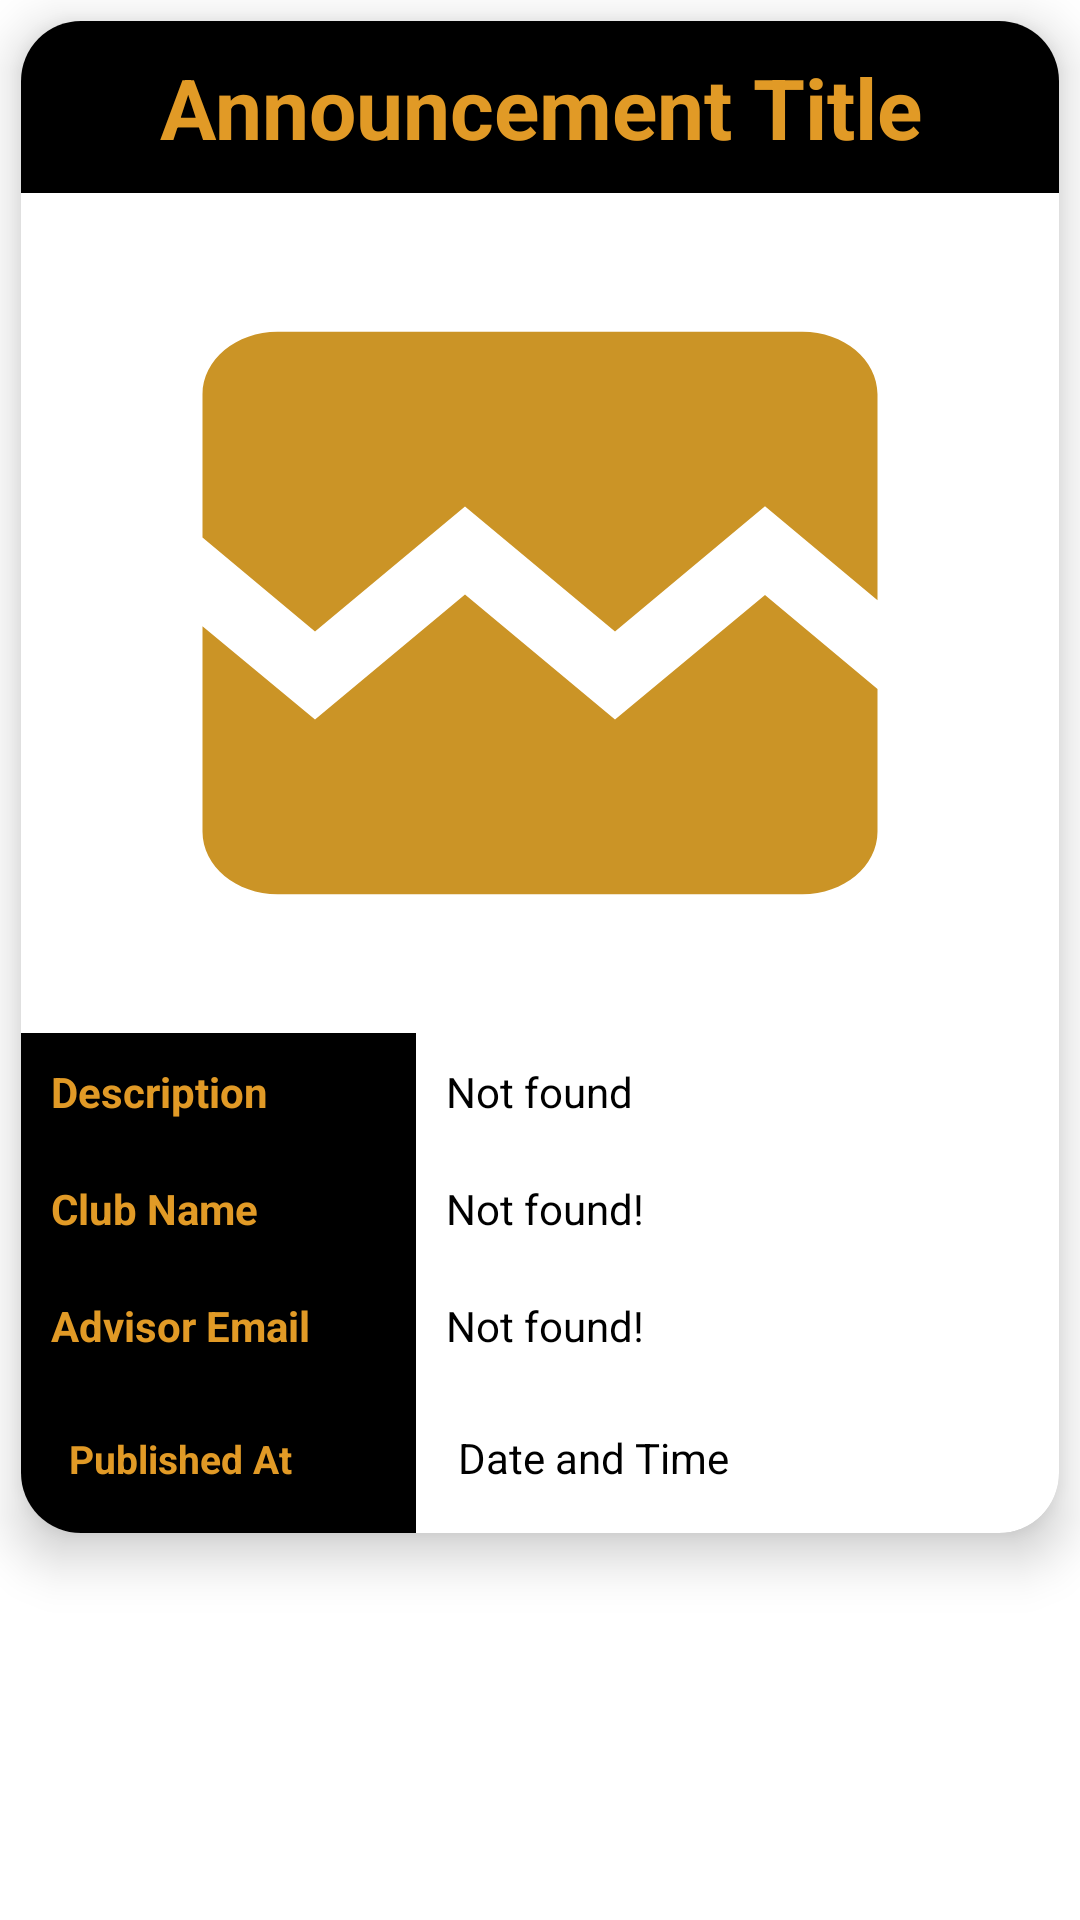

Layout XML and referenced resources for this Android screen:
<!-- AndroidManifest.xml: application theme Theme.MyClub -->
<!-- res/layout/view_clubposts_card.xml -->
<?xml version="1.0" encoding="utf-8"?>
<RelativeLayout xmlns:android="http://schemas.android.com/apk/res/android"
    android:layout_width="match_parent"
    android:layout_height="wrap_content"
    xmlns:tools="http://schemas.android.com/tools"
    android:orientation="vertical"
    xmlns:app="http://schemas.android.com/apk/res-auto"
    >
    <androidx.cardview.widget.CardView
        android:layout_width="match_parent"
        android:layout_height="wrap_content"
        app:cardCornerRadius="20dp"
        app:cardElevation="10dp"
        android:layout_margin="7dp"
        android:layout_marginBottom="20dp"
        android:padding="10dp"
        android:id="@+id/CardView"
        >


        <LinearLayout
            android:layout_width="match_parent"
            android:orientation="vertical"
            android:layout_height="wrap_content">
            <TextView
                android:layout_width="match_parent"
                android:layout_height="wrap_content"
                android:id="@+id/approveTitle3"
                android:background="@color/black"
                android:padding="10dp"
                android:layout_marginBottom="10dp"
                android:text="Announcement Title"
                android:textStyle="bold"
                android:textAlignment="center"
                android:textSize="28dp"
                android:textColor="@color/gold"/>
            <ImageView
                android:id="@+id/approveImage3"
                android:layout_width="300dp"
                android:layout_height="250dp"
                android:layout_gravity="center"
                android:layout_marginTop="5dp"
                android:layout_marginBottom="15dp"
                android:background="@drawable/image" />

            <LinearLayout
                android:layout_width="match_parent"
                android:orientation="vertical"
                android:layout_height="wrap_content">
                <LinearLayout
                    android:layout_width="match_parent"
                    android:orientation="horizontal"
                    android:weightSum="100"
                    android:layout_gravity="center_vertical"
                    android:layout_height="wrap_content">

                    <TextView
                        android:layout_width="40dp"
                        android:layout_height="wrap_content"
                        android:layout_weight="30"
                        android:lines="1"
                        android:padding="10dp"
                        android:background="@color/black"
                        android:text="Description"
                        android:textColor="@color/gold"
                        android:textSize="14sp"
                        android:textStyle="bold" />

                    <TextView
                        android:id="@+id/approveDescription3"
                        android:layout_width="0dp"
                        android:layout_height="wrap_content"
                        android:layout_weight="70"
                        android:padding="10dp"
                        android:text="Not found"
                        android:textColor="@color/black"
                        android:textSize="14sp"
                        android:textStyle="normal" />

                </LinearLayout>

            </LinearLayout>
            <LinearLayout
                android:layout_width="match_parent"
                android:orientation="vertical"
                android:layout_height="wrap_content">
                <LinearLayout
                    android:layout_width="match_parent"
                    android:orientation="horizontal"
                    android:weightSum="100"
                    android:id="@+id/UserInfo"
                    android:layout_gravity="center_vertical"
                    android:layout_height="wrap_content">

                    <TextView
                        android:layout_width="40dp"
                        android:layout_height="wrap_content"
                        android:layout_weight="30"
                        android:background="@color/black"
                        android:lines="1"
                        android:padding="10dp"
                        android:text="Club Name"
                        android:textColor="@color/gold"
                        android:textSize="14sp"
                        android:textStyle="bold" />

                    <TextView

                        android:id="@+id/approveClubName3"
                        android:layout_width="0dp"
                        android:layout_height="wrap_content"
                        android:layout_weight="70"
                        android:padding="10dp"
                        android:text="Not found!"
                        android:textColor="@color/black"
                        android:textSize="14sp"
                        android:textStyle="normal" />

                </LinearLayout>

            </LinearLayout>
            <LinearLayout
                android:layout_width="match_parent"
                android:orientation="vertical"
                android:layout_height="wrap_content">
                <LinearLayout
                    android:layout_width="match_parent"
                    android:orientation="horizontal"
                    android:weightSum="100"
                    android:layout_gravity="center_vertical"
                    android:layout_height="wrap_content">

                    <TextView
                        android:layout_width="40dp"
                        android:layout_height="wrap_content"
                        android:layout_weight="30"
                        android:lines="1"
                        android:padding="10dp"
                        android:text="Advisor Email"
                        android:background="@color/black"
                        android:textColor="@color/gold"
                        android:textSize="14sp"
                        android:textStyle="bold" />
                    <TextView

                        android:layout_width="0dp"
                        android:layout_height="wrap_content"
                        android:layout_weight="70"
                        android:id="@+id/approveAdvisorEmail3"
                        android:textSize="14sp"
                        android:textStyle="normal"
                        android:text="Not found!"
                        android:padding="10dp"
                        android:textColor="@color/black"
                        />

                </LinearLayout>


                <LinearLayout
                    android:layout_width="match_parent"
                    android:orientation="horizontal"
                    android:weightSum="100"
                    android:layout_gravity="center_vertical"
                    android:layout_height="wrap_content">

                    <TextView
                        android:layout_width="40dp"
                        android:layout_height="wrap_content"
                        android:layout_weight="30"
                        android:lines="1"
                        android:padding="16dp"
                        android:text="Published At"
                        android:textColor="@color/gold"
                        android:background="@color/black"
                        android:textSize="13sp"
                        android:textStyle="bold" />
                    <TextView
                        android:layout_width="0dp"
                        android:layout_height="wrap_content"
                        android:layout_weight="70"
                        android:id="@+id/token1"
                        android:textSize="14sp"
                        android:textStyle="normal"
                        android:text="Date and Time"
                        android:padding="14dp"
                        android:textColor="@color/black"
                        />
                </LinearLayout>
            </LinearLayout>
        </LinearLayout>

    </androidx.cardview.widget.CardView>


</RelativeLayout>
<!-- resources referenced by this layout -->
<resources>
  <color name="black">#FF000000</color>
  <color name="gold">#FFE19A26</color>
  <!-- drawable image (drawable) -->
  <vector android:height="24dp" android:tint="#CB9426"
      android:viewportHeight="24" android:viewportWidth="24"
      android:width="24dp" xmlns:android="http://schemas.android.com/apk/res/android">
      <path android:fillColor="@android:color/white" android:pathData="M21,5v6.59l-3,-3.01 -4,4.01 -4,-4 -4,4 -3,-3.01L3,5c0,-1.1 0.9,-2 2,-2h14c1.1,0 2,0.9 2,2zM18,11.42l3,3.01L21,19c0,1.1 -0.9,2 -2,2L5,21c-1.1,0 -2,-0.9 -2,-2v-6.58l3,2.99 4,-4 4,4 4,-3.99z"/>
  </vector>
  <style name="Theme.MyClub" parent="Theme.MaterialComponents.DayNight.DarkActionBar">
          
          <item name="colorPrimary">@color/white</item>
          <item name="colorPrimaryVariant">@color/black</item>
          <item name="colorOnPrimary">@color/white</item>
          
          <item name="colorSecondary">@color/white</item>
          <item name="colorSecondaryVariant">@color/teal_700</item>
          <item name="colorOnSecondary">@color/black</item>
          
          <item name="android:statusBarColor" tools:targetApi="l">?attr/colorPrimaryVariant</item>
          
      </style>
  <color name="white">#FFFFFFFF</color>
  <color name="teal_700">#FF018786</color>
</resources>
